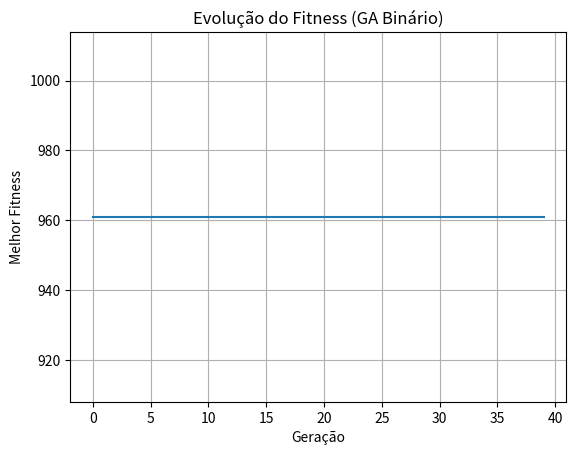

Python code for this plot:
"""
📘 DIA 08 — Algoritmo Genético Binário
---------------------------------------

GA que usa:
- Cromossomos binários (strings de '0' e '1')
- Crossover de 1 ponto
- Mutação bit-flip
- Seleção por torneio

Problema: maximizar f(x) = x^2
com x representado em 5 bits.
"""

import random
import matplotlib.pyplot as plt

random.seed(42)

# -----------------------------------------------------------
# 1️⃣ Parâmetros do GA
# -----------------------------------------------------------
POP_SIZE = 30
N_BITS = 5                  # tamanho do cromossomo
NUM_GENERATIONS = 40
MUTATION_RATE = 0.05
TOURNAMENT_K = 3


# -----------------------------------------------------------
# 2️⃣ Converte cromossomo binário -> inteiro
# -----------------------------------------------------------
def decode(chromosome):
    return int(chromosome, 2)


# -----------------------------------------------------------
# 3️⃣ Função de fitness
# -----------------------------------------------------------
def fitness(chromosome):
    x = decode(chromosome)
    return x ** 2  # otimizar x^2


# -----------------------------------------------------------
# 4️⃣ Inicialização aleatória (bitstring)
# -----------------------------------------------------------
def random_chromosome():
    return ''.join(random.choice(['0', '1']) for _ in range(N_BITS))


def initialize_population():
    return [random_chromosome() for _ in range(POP_SIZE)]


# -----------------------------------------------------------
# 5️⃣ Seleção por torneio
# -----------------------------------------------------------
def tournament_selection(population):
    competitors = random.sample(population, TOURNAMENT_K)
    winner = max(competitors, key=fitness)
    return winner


# -----------------------------------------------------------
# 6️⃣ Crossover de 1 ponto
# -----------------------------------------------------------
def crossover(p1, p2):
    point = random.randint(1, N_BITS - 1)
    child = p1[:point] + p2[point:]
    return child


# -----------------------------------------------------------
# 7️⃣ Mutação bit-flip
# -----------------------------------------------------------
def mutate(chromosome):
    new_bits = []
    for bit in chromosome:
        if random.random() < MUTATION_RATE:
            new_bits.append('1' if bit == '0' else '0')
        else:
            new_bits.append(bit)
    return ''.join(new_bits)


# -----------------------------------------------------------
# 8️⃣ Loop principal do GA
# -----------------------------------------------------------
def run_ga():
    population = initialize_population()
    best_history = []

    for gen in range(NUM_GENERATIONS):
        new_population = []

        # elitismo
        elite = max(population, key=fitness)
        new_population.append(elite)

        # reprodução
        while len(new_population) < POP_SIZE:
            p1 = tournament_selection(population)
            p2 = tournament_selection(population)
            child = crossover(p1, p2)
            child = mutate(child)
            new_population.append(child)

        population = new_population
        best_f = fitness(max(population, key=fitness))
        best_history.append(best_f)

        if gen % 5 == 0:
            print(f"Geração {gen} | Melhor fitness: {best_f}")

    return best_history


# -----------------------------------------------------------
# 9️⃣ Execução + gráfico
# -----------------------------------------------------------
if __name__ == "__main__":
    history = run_ga()

    plt.plot(history)
    plt.title("Evolução do Fitness (GA Binário)")
    plt.xlabel("Geração")
    plt.ylabel("Melhor Fitness")
    plt.grid(True)
    plt.show()

